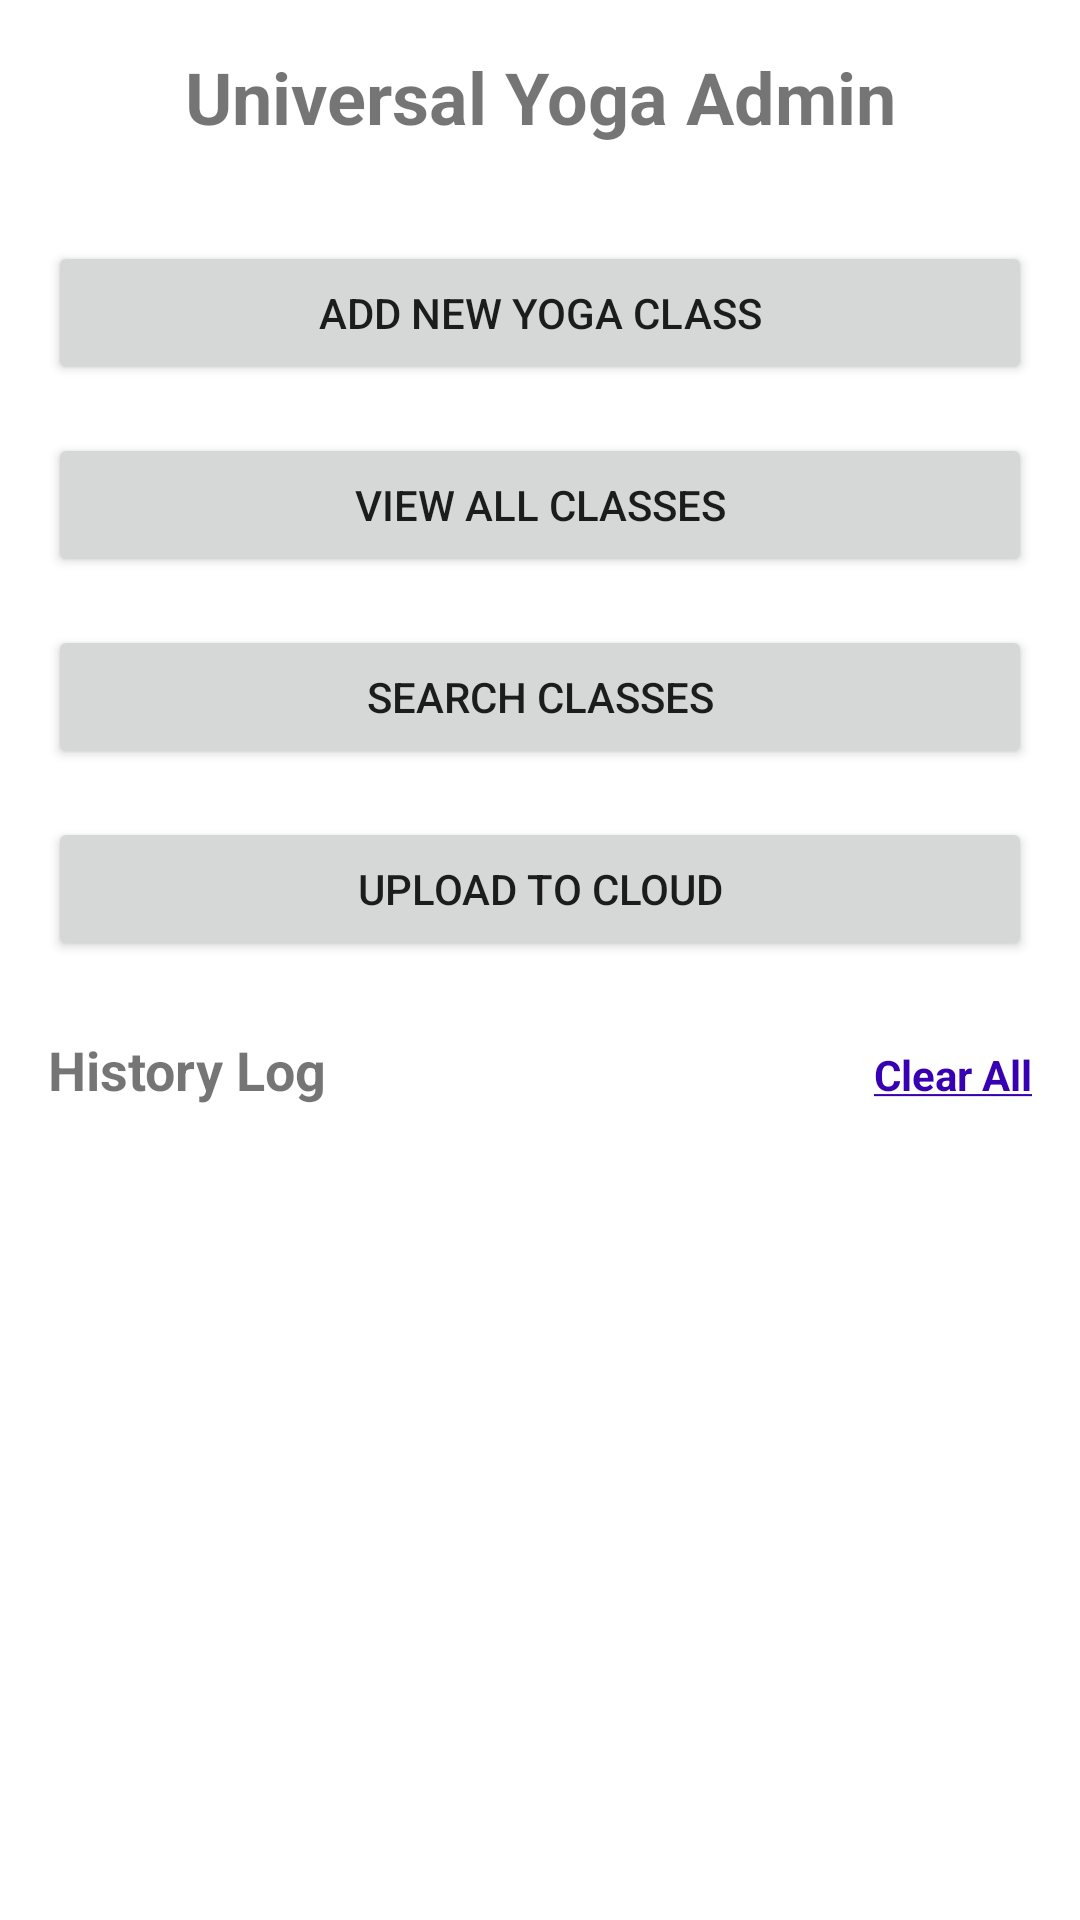

Reconstruct the res/layout file that produces this screen, plus the resources it refers to.
<!-- AndroidManifest.xml: application theme Theme.UniversalYogaAdmin -->
<!-- res/layout/activity_main.xml -->
<?xml version="1.0" encoding="utf-8"?>
<LinearLayout xmlns:android="http://schemas.android.com/apk/res/android"
    xmlns:tools="http://schemas.android.com/tools"
    android:layout_width="match_parent"
    android:layout_height="match_parent"
    android:orientation="vertical"
    android:padding="16dp"
    tools:context=".activities.MainActivity">

    <TextView
        android:layout_width="match_parent"
        android:layout_height="wrap_content"
        android:text="Universal Yoga Admin"
        android:textSize="24sp"
        android:textStyle="bold"
        android:gravity="center"
        android:layout_marginBottom="32dp" />

    <Button
        android:id="@+id/btnAddClass"
        android:layout_width="match_parent"
        android:layout_height="wrap_content"
        android:text="Add New Yoga Class"
        android:layout_marginBottom="16dp" />

    <Button
        android:id="@+id/btnViewClasses"
        android:layout_width="match_parent"
        android:layout_height="wrap_content"
        android:text="View All Classes"
        android:layout_marginBottom="16dp" />

    <Button
        android:id="@+id/btnSearch"
        android:layout_width="match_parent"
        android:layout_height="wrap_content"
        android:text="Search Classes"
        android:layout_marginBottom="16dp" />

    <Button
        android:id="@+id/btnUpload"
        android:layout_width="match_parent"
        android:layout_height="wrap_content"
        android:text="Upload to Cloud" />

    <LinearLayout
        android:layout_width="match_parent"
        android:layout_height="wrap_content"
        android:orientation="horizontal"
        android:layout_marginTop="24dp"
        android:layout_marginBottom="8dp">

        <TextView
            android:id="@+id/LogHeader"
            android:layout_width="0dp"
            android:layout_height="wrap_content"
            android:layout_weight="1"
            android:text="History Log"
            android:textSize="18sp"
            android:textStyle="bold" />

        <TextView
            android:id="@+id/tvClearAll"
            android:layout_width="wrap_content"
            android:layout_height="wrap_content"
            android:clickable="true"
            android:focusable="true"
            android:text="@string/clear_all_log"
            android:textColor="@color/purple_700"
            android:textStyle="bold" />
    </LinearLayout>


    <ListView
        android:id="@+id/logListView"
        android:layout_width="368dp"
        android:layout_height="wrap_content"
        android:layout_marginTop="16dp"
        android:background="@color/listview_background"
        android:divider="@android:color/darker_gray"
        android:dividerHeight="1dp" />


</LinearLayout>
<!-- resources referenced by this layout -->
<resources>
  <color name="listview_background">#F5F5F5</color>
  <color name="purple_700">#FF3700B3</color>
  <string name="clear_all_log"><u>Clear All</u></string>
  <style name="Theme.UniversalYogaAdmin" parent="Theme.MaterialComponents.DayNight.DarkActionBar">
          
          <item name="colorPrimary">@color/purple_500</item>
          <item name="colorPrimaryVariant">@color/purple_700</item>
          <item name="colorOnPrimary">@color/white</item>
          
          <item name="colorSecondary">@color/teal_200</item>
          <item name="colorSecondaryVariant">@color/teal_700</item>
          <item name="colorOnSecondary">@color/black</item>
          
          <item name="android:statusBarColor">?attr/colorPrimaryVariant</item>
          
      </style>
  <color name="purple_500">#FF6200EE</color>
  <color name="white">#FFFFFFFF</color>
  <color name="teal_200">#FF03DAC5</color>
  <color name="teal_700">#FF018786</color>
  <color name="black">#FF000000</color>
</resources>
